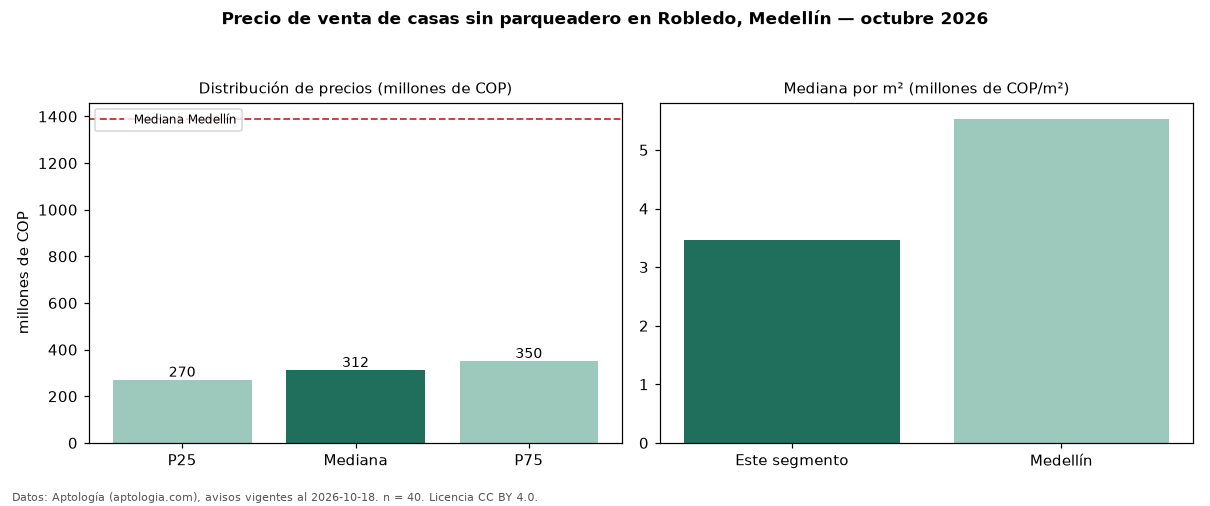

The data file committed next to this chart (first rows):
seccion, metrica, valor, moneda, n
filtro, parq0, sin parqueadero, , 40
precio, p25, 270000000, COP, 40
precio, mediana, 311500000, COP, 40
precio, p75, 350000000, COP, 40
precio, minimo, 200000000, COP, 40
precio, maximo, 1190000000, COP, 40
m2, mediana_precio_m2, 3469213, COP, 40
m2, area_mediana_m2, 89.5, m2, 40
banos, mediana_banos, 3.0, , 
parqueadero, pct_con_parqueadero, 0.0, %, 40
estrato, estrato_mas_frecuente, 3, , 40
habitaciones, 3+, 312000000, COP, 39
ciudad, mediana_ciudad_referencia, 1390000000, COP, 
ciudad, mediana_m2_ciudad, 5531915, COP, 
fuente, fecha_datos, 2026-10-18, , 
fuente, atribucion, https://www.aptologia.com/casas-en-venta…, , 
fuente, licencia, CC BY 4.0, , 
